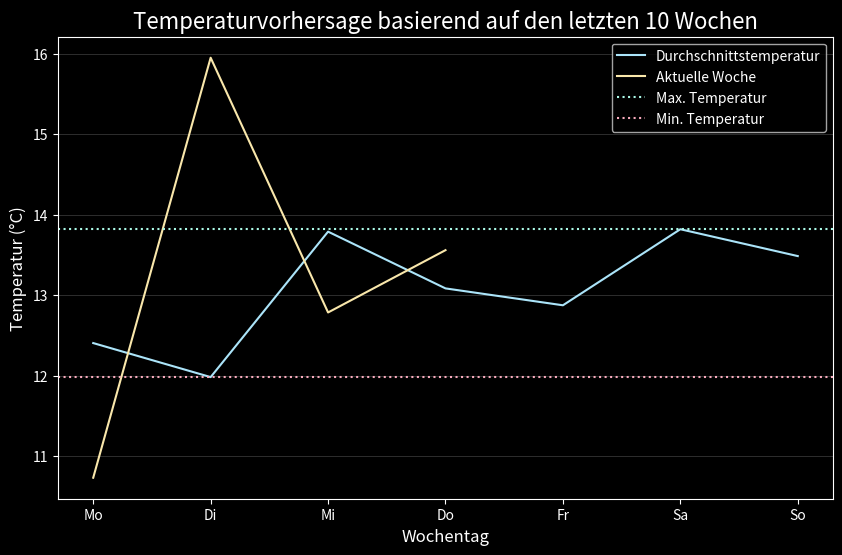

Write Python code to recreate this figure.
import numpy as np
import pandas as pd
import matplotlib.pyplot as plt

class TemperaturAnalyse:
    def __init__(self, historische_daten, aktuelle_woche):
        """
        Initialisiert die TemperaturAnalyse-Klasse mit historischen Daten und aktuellen Wochendaten
        
        Args:
            historische_daten (np.array): 2D-Array mit historischen Temperaturdaten (Wochen x Tage)
            aktuelle_woche (np.array): Array mit Temperaturen der aktuellen Woche
        """
        self.historische_daten = historische_daten
        self.aktuelle_woche = aktuelle_woche
        self.wochentage = ["Mo", "Di", "Mi", "Do", "Fr", "Sa", "So"]
        self.durchschnittstemperaturen = None
        self.max_temp = None
        self.min_temp = None
        self.dataframe = None
        
    def berechne_statistiken(self):
        """Berechnet Durchschnitt, Maximum und Minimum der Temperaturen"""
        self.durchschnittstemperaturen = np.mean(self.historische_daten, axis=0)
        self.max_temp = np.max(self.durchschnittstemperaturen)
        self.min_temp = np.min(self.durchschnittstemperaturen)
        
    def erstelle_dataframe(self):
        """Erstellt ein Pandas DataFrame mit den berechneten Daten"""
        self.dataframe = pd.DataFrame({
            "Tag": self.wochentage,
            "Durchschnittstemperatur (°C)": self.durchschnittstemperaturen
        })
        
    def plot_daten(self):
        """Erstellt ein Liniendiagramm der Temperaturdaten"""
        plt.style.use('dark_background')
        plt.figure(figsize=(10, 6))
        
        # Plot Durchschnittstemperaturen
        plt.plot(self.dataframe["Tag"], 
                self.dataframe["Durchschnittstemperatur (°C)"], 
                label='Durchschnittstemperatur', 
                color='#ABE4F9')
        
        # Plot aktuelle Woche
        plt.plot(self.dataframe["Tag"], 
                self.aktuelle_woche, 
                label='Aktuelle Woche', 
                color='#F9E7AB')
        
        # Horizontale Linien für Max und Min
        plt.axhline(y=self.max_temp, color='#ABF9E7', linestyle=':', label='Max. Temperatur')
        plt.axhline(y=self.min_temp, color='#F9ABBD', linestyle=':', label='Min. Temperatur')
        
        # Achsenbeschriftungen und Titel
        plt.xlabel("Wochentag", fontsize=12)
        plt.ylabel("Temperatur (°C)", fontsize=12)
        plt.title("Temperaturvorhersage basierend auf den letzten 10 Wochen", fontsize=16)
        
        # Legende und Gitternetz
        plt.legend()
        plt.grid(axis='y', linewidth=0.5, alpha=0.25)
        
        plt.show()

if __name__ == "__main__":
    # Beispielhafte Verwendung der Klasse
    historische_daten = np.random.uniform(low=9, high=17, size=(10, 7))
    aktuelle_woche = np.random.uniform(10, 17, size=7)
    aktuelle_woche[-3:] = np.nan  # Fr - So noch nicht verfügbar
    
    analysator = TemperaturAnalyse(historische_daten, aktuelle_woche)
    analysator.berechne_statistiken()
    analysator.erstelle_dataframe()
    
    print("\nStatistiken:")
    print(f"Maximale Temperatur: {analysator.max_temp:.2f}°C")
    print(f"Minimale Temperatur: {analysator.min_temp:.2f}°C")
    
    print("\nDataFrame:")
    print(analysator.dataframe)
    
    analysator.plot_daten()
